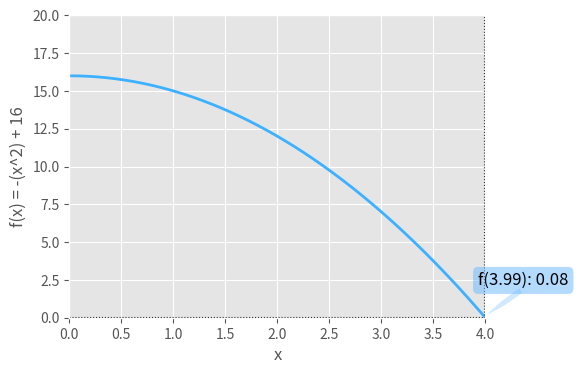

Here is the Python script that generated this plot: (Note: this script raises an exception after producing the figure.)
import numpy as np
import matplotlib
import matplotlib.pyplot as plt
from matplotlib.widgets import Slider

matplotlib.style.use('ggplot')

# define a function of x - the slider value
def myfunc(x):
    return -(x ** 2) + 16

fig, ax = plt.subplots()  # create a figure and axis (i.e. subplot) instances
plt.subplots_adjust(left=0.25, bottom=0.25) # adjust subplot position
x = np.arange(0,4,0.01) # range of 400 values between 0 and 4
y = myfunc(x) # define relationships between x and y
line, = plt.plot(x, y, lw=2, color='#3DB1FF') # draw s as a function of t
plt.xlabel('x')
plt.ylabel('f(x) = -(x^2) + 16')


# Set initial state of the slider graph
hor = plt.axhline(y[-1], c='black', lw='0.8', ls=':') # add horizontal line
ver = plt.axvline(x[-1], c='black', lw='0.8', ls=':') # add vertical line

# place annotation near the last (x,y) point
ann = ax.annotate('f({}): {}'.format(np.around(x[-1], 2), np.around(y[-1],2)),  # annotation string
                  # annotation coordinates:
                  xy=(x[-1], y[-1]),  # position of element to annotate
                  xycoords='data',  # use xy to define the position in the coordinate system being annotated
                  xytext=(28, 26),  # position of the annotation
                  textcoords='offset points',  # specify an offset from the xy coordinates
                  # text properties
                  size=12,  # size in points
                  verticalalignment="center",  # position of text along the vertical axis of the box [aka va]
                  horizontalalignment="center",  # position of text along the horizontal axis of the box [aka ha]
                  bbox=dict(boxstyle="round",  # box shape (alt. square)
                            facecolor="#66B8FF",
                            edgecolor="none",
                            alpha=0.5),
                  arrowprops=dict(arrowstyle="wedge, tail_width=0.3, shrink_factor=1",
                                  # if arrowstyle key is present FancyArrowPatch prop dict is used
                                  fc="#66B8FF",
                                  ec="none",
                                  alpha=0.3,
                                  patchA=None,
                                  patchB=None,
                                  relpos=(0.5, 0.00),
                                  )
                  )

plt.axis([0, 4, 0, 20]) # set max and min values for axes [xmin, xmax, ymin, ymax]

slide1_background_color = '#BDE9FF' # set the slide background color
slide1_axis = plt.axes([0.25, 0.12, 0.65, 0.03], axisbg=slide1_background_color) # assign position for axes for slider

# create a slider instance for AMPLITUDE using axamp from above
slide1 = Slider(slide1_axis, 'x', 0.0, 4.0, valinit=x[-1], fc='#588CBF')

def update(val):
    _x = slide1.val # assign value of the slider to _x (the dynamic value of x)
    _y = myfunc(_x) # dynamic value of _y is defined my the same relationship function
    ann.xy = (_x,_y) # set annotation xy to new values
    ann.set_text('f({}): {}'.format(np.around(_x, 2), np.around(_y,2))) # change text accordingly
    # change positions of straight lines
    hor.set_ydata(_y)
    ver.set_xdata(_x)
    fig.canvas.draw_idle() # draw 2D line

slide1.on_changed(update) # when the slider value is changed, call update function with the new slider position

plt.show()